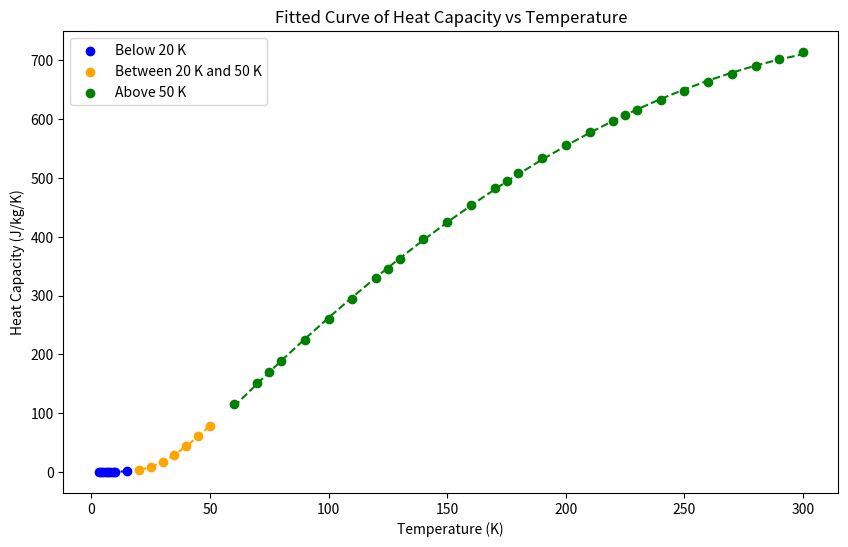

Python code for this plot:
import numpy as np
import matplotlib.pyplot as plt
from scipy.optimize import curve_fit

# Provided data
temperature = np.array([3, 4, 5, 6, 7, 8, 9, 10, 15, 20, 25, 30, 35, 40, 45, 50, 60, 70, 75, 80, 90, 100, 110, 120, 125, 130, 140, 150, 160, 170, 175, 180, 190, 200, 210, 220, 225, 230, 240, 250, 260, 270, 280, 290, 300])
heat_capacity = np.array([0.0074, 0.0176, 0.0344, 0.0594, 0.0944, 0.1410, 0.2007, 0.2756, 1.0874, 3.3669, 8.4921, 17.1266, 28.8410, 44.0449, 60.8866, 78.5117, 115.0080, 151.3619, 169.6635, 188.1075, 224.0698, 259.4267, 294.9973, 329.3573, 346.1278, 362.684, 395.478, 425.672, 454.904, 482.677, 495.673, 508.670, 533.736, 556.952, 577.639, 596.795, 606.622, 615.666, 633.006, 648.709, 663.165, 677.051, 690.083, 702.795, 714.473])

# Splitting data into three parts
below_20K_indices = temperature < 20
between_20_and_50K_indices = (temperature >= 20) & (temperature <= 50)
above_50K_indices = temperature > 50

below_20K_temperature = temperature[below_20K_indices]
between_20_and_50K_temperature = temperature[between_20_and_50K_indices]
above_50K_temperature = temperature[above_50K_indices]

below_20K_heat_capacity = heat_capacity[below_20K_indices]
between_20_and_50K_heat_capacity = heat_capacity[between_20_and_50K_indices]
above_50K_heat_capacity = heat_capacity[above_50K_indices]

# Define the functions to fit (3rd-degree polynomial for each part)
def third_degree_func(x, a, b, c, d):
    return a * x**3 + b * x**2 + c * x + d

def third_degree_func_zero(x, a, b, c):
    return a * x**3 + b * x**2 + c * x

# Perform curve fitting for each part
below_20K_popt, _ = curve_fit(third_degree_func_zero, below_20K_temperature, below_20K_heat_capacity)
between_20_and_50K_popt, _ = curve_fit(third_degree_func, between_20_and_50K_temperature, between_20_and_50K_heat_capacity)
above_50K_popt, _ = curve_fit(third_degree_func, above_50K_temperature, above_50K_heat_capacity)

# Generate y-values for the fitted curves
below_20K_y_fit = third_degree_func_zero(below_20K_temperature, *below_20K_popt)
between_20_and_50K_y_fit = third_degree_func(between_20_and_50K_temperature, *between_20_and_50K_popt)
above_50K_y_fit = third_degree_func(above_50K_temperature, *above_50K_popt)

# Plotting
plt.figure(figsize=(10, 6))

# Plot below 20K fit
plt.scatter(below_20K_temperature, below_20K_heat_capacity, label='Below 20 K', color='blue')
plt.plot(below_20K_temperature, below_20K_y_fit, color='blue', linestyle='--')

# Plot between 20 and 50K fit
plt.scatter(between_20_and_50K_temperature, between_20_and_50K_heat_capacity, label='Between 20 K and 50 K', color='orange')
plt.plot(between_20_and_50K_temperature, between_20_and_50K_y_fit, color='orange', linestyle='--')

# Plot above 50K fit
plt.scatter(above_50K_temperature, above_50K_heat_capacity, label='Above 50 K', color='green')
plt.plot(above_50K_temperature, above_50K_y_fit, color='green', linestyle='--')

plt.xlabel('Temperature (K)')
plt.ylabel('Heat Capacity (J/kg/K)')
plt.title('Fitted Curve of Heat Capacity vs Temperature')
# plt.xscale('log')
# plt.yscale('log')
plt.legend()

plt.show()

# Show the fitted parameters
print("Fitted parameters for below 20 K (a, b, c, d):", below_20K_popt)
print("Fitted parameters for between 20 K and 50 K (a, b, c, d):", between_20_and_50K_popt)
print("Fitted parameters for above 50 K (a, b, c, d):", above_50K_popt)
